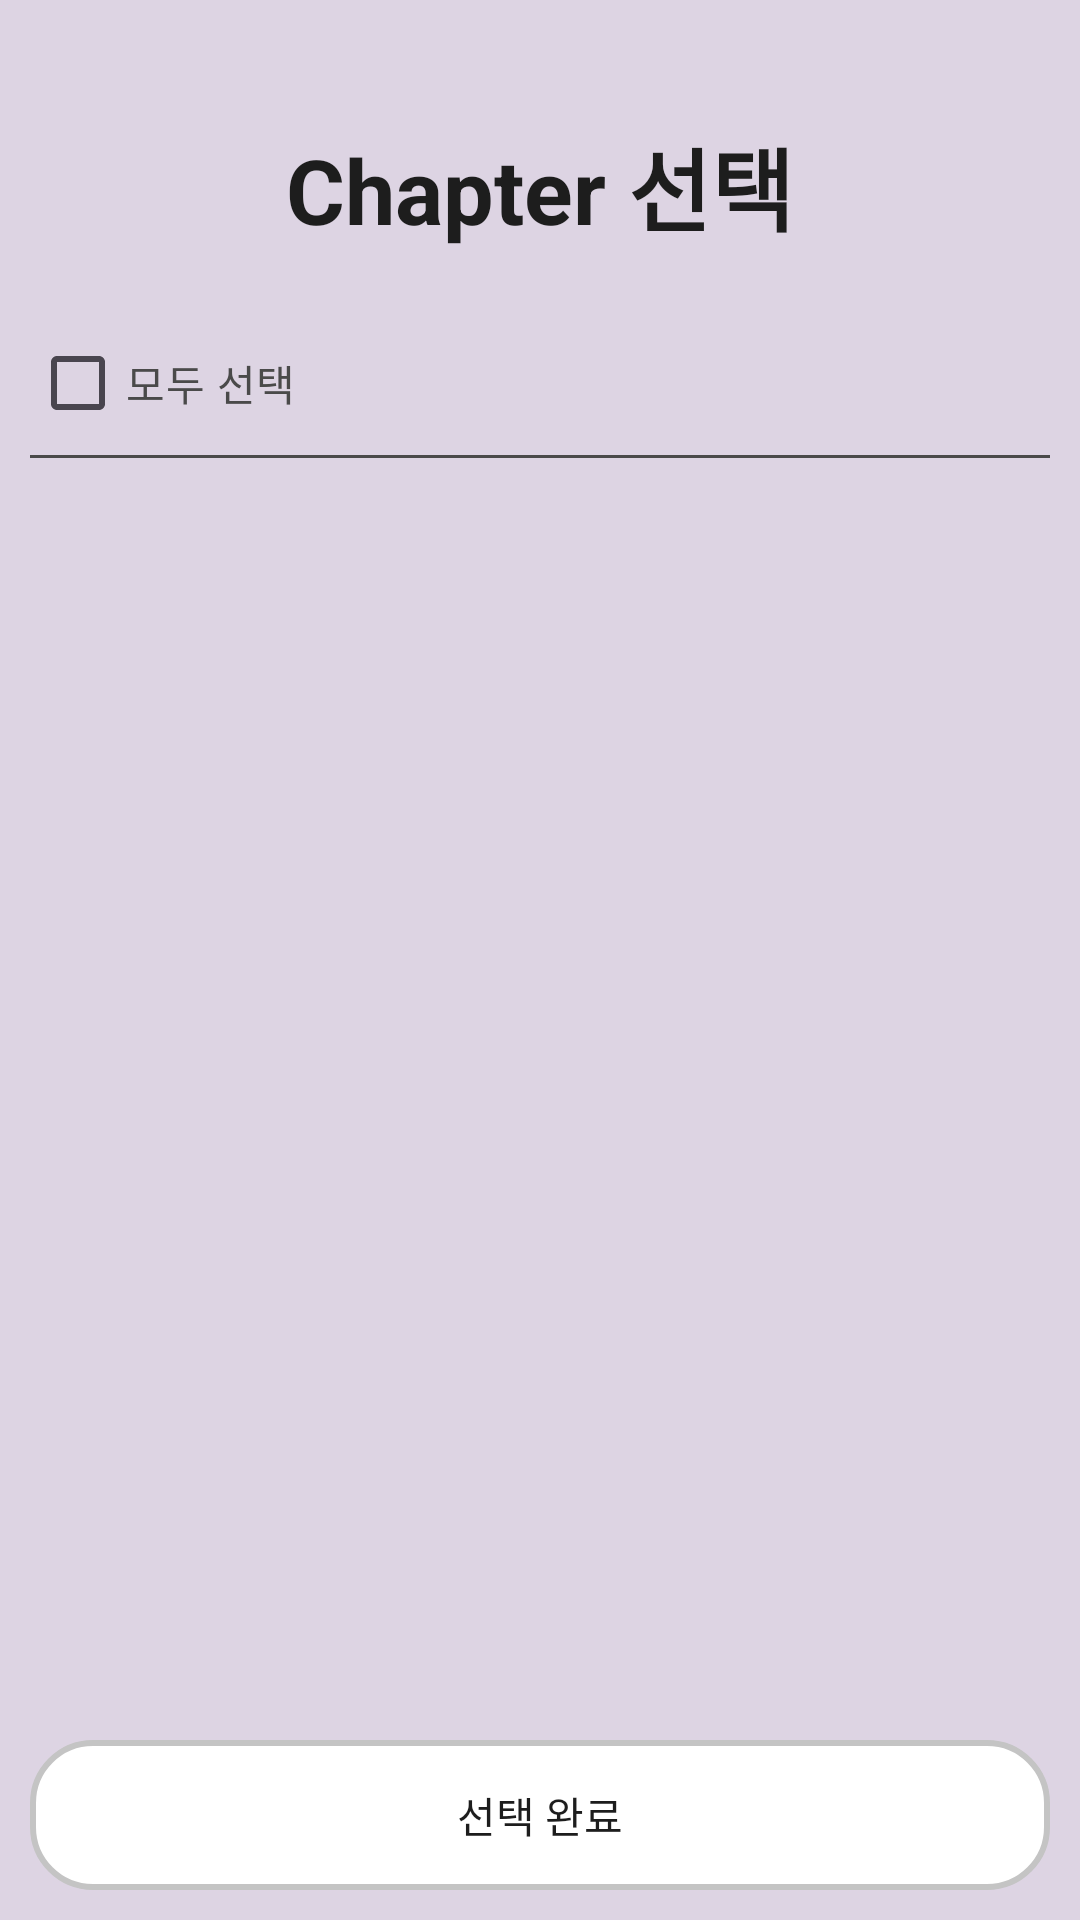

Reconstruct the res/layout file that produces this screen, plus the resources it refers to.
<!-- AndroidManifest.xml: application theme Theme.JapaneseVoca -->
<!-- res/layout/activity_select_chapter.xml -->
<?xml version="1.0" encoding="utf-8"?>
<LinearLayout xmlns:android="http://schemas.android.com/apk/res/android"
    xmlns:app="http://schemas.android.com/apk/res-auto"
    xmlns:tools="http://schemas.android.com/tools"
    android:id="@+id/main"
    android:layout_width="match_parent"
    android:layout_height="match_parent"
    android:orientation="vertical"
    android:padding="10dp"
    android:background="@color/theme_bg_purple"
    tools:context=".SelectChapterActivity">

    <com.google.android.material.appbar.AppBarLayout
        android:layout_width="match_parent"
        android:layout_height="wrap_content"
        android:background="@color/theme_bg_purple"
        app:elevation="0dp">

        <TextView
            android:layout_width="match_parent"
            android:layout_height="wrap_content"
            android:layout_marginTop="20dp"
            android:padding="10dp"
            android:gravity="center"
            android:text="Chapter 선택"
            android:textSize="30sp"
            android:textStyle="bold"/>

        <CheckBox
            android:id="@+id/checkbox_chapter_all"
            android:layout_width="match_parent"
            android:layout_height="wrap_content"
            android:layout_marginTop="10dp"
            android:text="모두 선택"
            android:textColor="@color/letter_gray"/>

        <View
            android:layout_width="match_parent"
            android:layout_height="1dp"
            android:background="@color/letter_gray" />

    </com.google.android.material.appbar.AppBarLayout>

    <androidx.recyclerview.widget.RecyclerView
        android:id="@+id/rv_chapter_list"
        android:layout_width="match_parent"
        android:layout_height="0dp"
        android:layout_weight="1"
        android:overScrollMode="never"
        app:layout_behavior="@string/appbar_scrolling_view_behavior">

    </androidx.recyclerview.widget.RecyclerView>

    <android.widget.Button
        android:id="@+id/btn_chapter_select"
        style="@style/Widget.AppCompat.Button.Borderless"
        android:layout_width="match_parent"
        android:layout_height="50dp"
        android:layout_marginTop="10dp"
        android:background="@drawable/shape_round_button_white"
        android:text="선택 완료" />

</LinearLayout>
<!-- resources referenced by this layout -->
<resources>
  <color name="letter_gray">#4A4A4A</color>
  <color name="theme_bg_purple">#DDD4E3</color>
  <!-- drawable shape_round_button_white (drawable) -->
  <?xml version="1.0" encoding="utf-8"?>
  <shape xmlns:android="http://schemas.android.com/apk/res/android"
      android:shape="rectangle">
      <solid android:color="@color/white"/>
      <corners android:radius="20dp"/>
      <stroke android:width="2dp"
          android:color="@color/light_gray"/>
  </shape>
  <style name="Theme.JapaneseVoca" parent="Base.Theme.JapaneseVoca" />
  <color name="white">#FFFFFF</color>
  <color name="light_gray">#C4C4C4</color>
  <style name="Base.Theme.JapaneseVoca" parent="Theme.Material3.DayNight.NoActionBar">
          
          <item name="colorPrimary">@color/theme_purple</item>
          <item name="colorPrimaryDark">@color/theme_dark_purple</item>
          <item name="colorAccent">@color/theme_yellow</item>
          <item name="fontFamily">@font/goyang_ilsan_r</item>
          <item name="android:textColor">@color/letter_black</item>
      </style>
  <color name="theme_purple">#E1AEFC</color>
  <color name="theme_dark_purple">#422552</color>
  <color name="theme_yellow">#FCF8AE</color>
  <color name="letter_black">#1D1D1D</color>
</resources>
